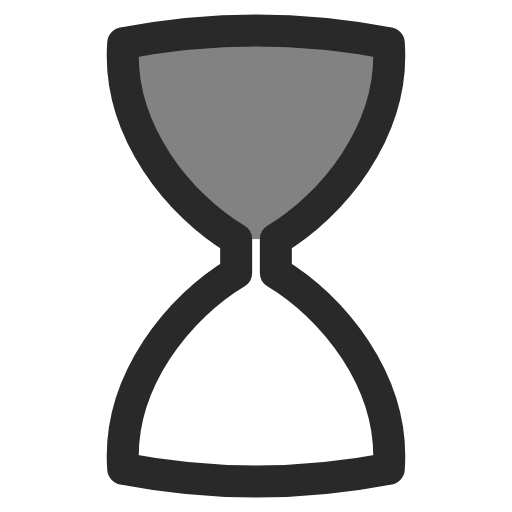
t = 0.00 s
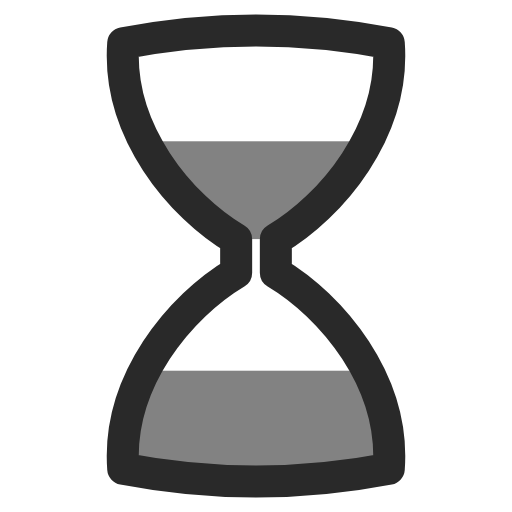
t = 0.95 s
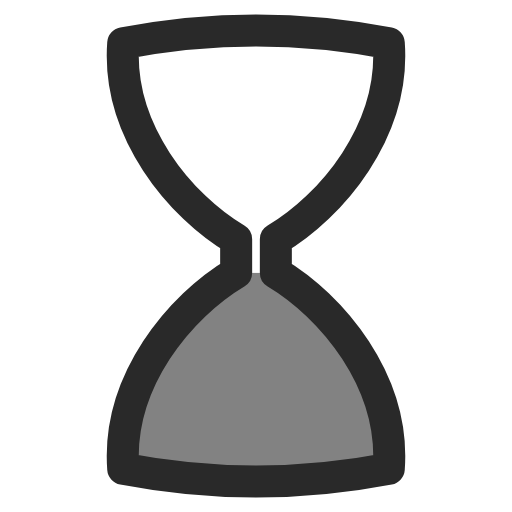
t = 1.90 s
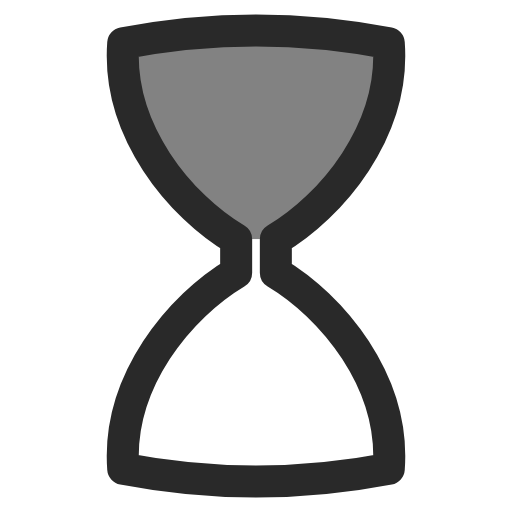
t = 2.30 s
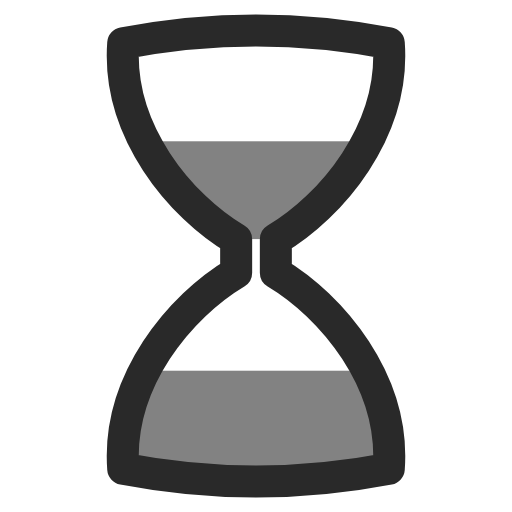
t = 3.25 s
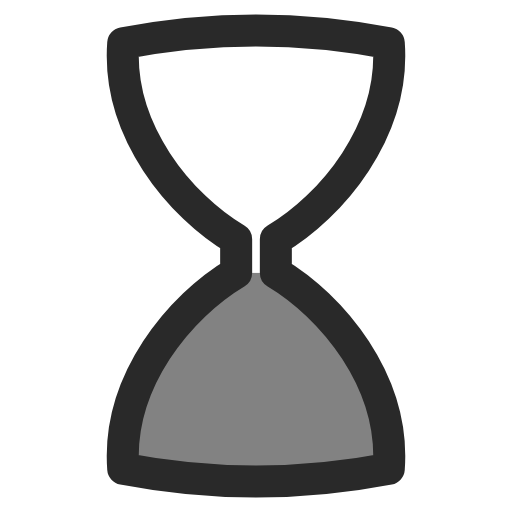
t = 4.20 s

The animated SVG that drew these frames (rendered in a browser with its animation timeline set to each time). Animation: 5 SMIL elements (animate=4,animateTransform=1); one cycle of 5.00 s, repeats indefinitely.

<svg viewBox="0 0 16 16" xmlns="http://www.w3.org/2000/svg" width="16" height="16" fill="none">
	<rect width="16" height="16" fill="none" />
	<g>
		<animateTransform
			attributeName="transform"
			type="rotate"
			values="0 8 8;0 8 8;180 8 8;180 8 8;360 8 8"
			keyTimes="0;0.38;0.46;0.84;1"
			dur="5s"
			repeatCount="indefinite"
			calcMode="linear"
		/>
		<defs>
			<clipPath id="hgTop">
				<path
					d="M 3.85 1.35 Q 8 0.55 12.15 1.35 C 12.35 4.1 10.35 6.45 8.62 7.48 L 7.38 7.48 C 5.65 6.45 3.65 4.1 3.85 1.35 Z"
				/>
			</clipPath>
			<clipPath id="hgBottom">
				<path
					d="M 7.38 8.52 L 8.62 8.52 C 10.35 9.55 12.35 11.9 12.15 14.65 Q 8 15.45 3.85 14.65 C 3.65 11.9 5.65 9.55 7.38 8.52 Z"
				/>
			</clipPath>
		</defs>
		<g clip-path="url(#hgBottom)">
			<rect x="2.35" y="14.65" width="11.3" height="0" fill="#292929" opacity="0.58">
				<animate attributeName="height" values="0;6.13;6.13;6.13;0;0" keyTimes="0;0.38;0.455;0.46;0.84;1" dur="5s" repeatCount="indefinite" />
				<animate attributeName="y" values="14.65;8.52;8.52;8.52;8.52;14.65" keyTimes="0;0.38;0.455;0.46;0.84;1" dur="5s" repeatCount="indefinite" />
			</rect>
		</g>
		<g clip-path="url(#hgTop)">
			<rect x="2.35" y="1.35" width="11.3" height="6.13" fill="#292929" opacity="0.58">
				<animate attributeName="height" values="6.13;0;0;0;6.13;6.13" keyTimes="0;0.38;0.455;0.46;0.84;1" dur="5s" repeatCount="indefinite" />
				<animate attributeName="y" values="1.35;7.48;7.48;1.35;1.35;1.35" keyTimes="0;0.38;0.455;0.46;0.84;1" dur="5s" repeatCount="indefinite" />
			</rect>
		</g>
		<path
			d="M 3.85 1.35 Q 8 0.55 12.15 1.35 C 12.35 4.1 10.35 6.45 8.62 7.48 L 8.62 8.52 C 10.35 9.55 12.35 11.9 12.15 14.65 Q 8 15.45 3.85 14.65 C 3.65 11.9 5.65 9.55 7.38 8.52 L 7.38 7.48 C 5.65 6.45 3.65 4.1 3.85 1.35 Z"
			fill="none"
			stroke="#292929"
			stroke-width="1"
			stroke-linejoin="round"
			stroke-linecap="round"
		/>
	</g>
</svg>
